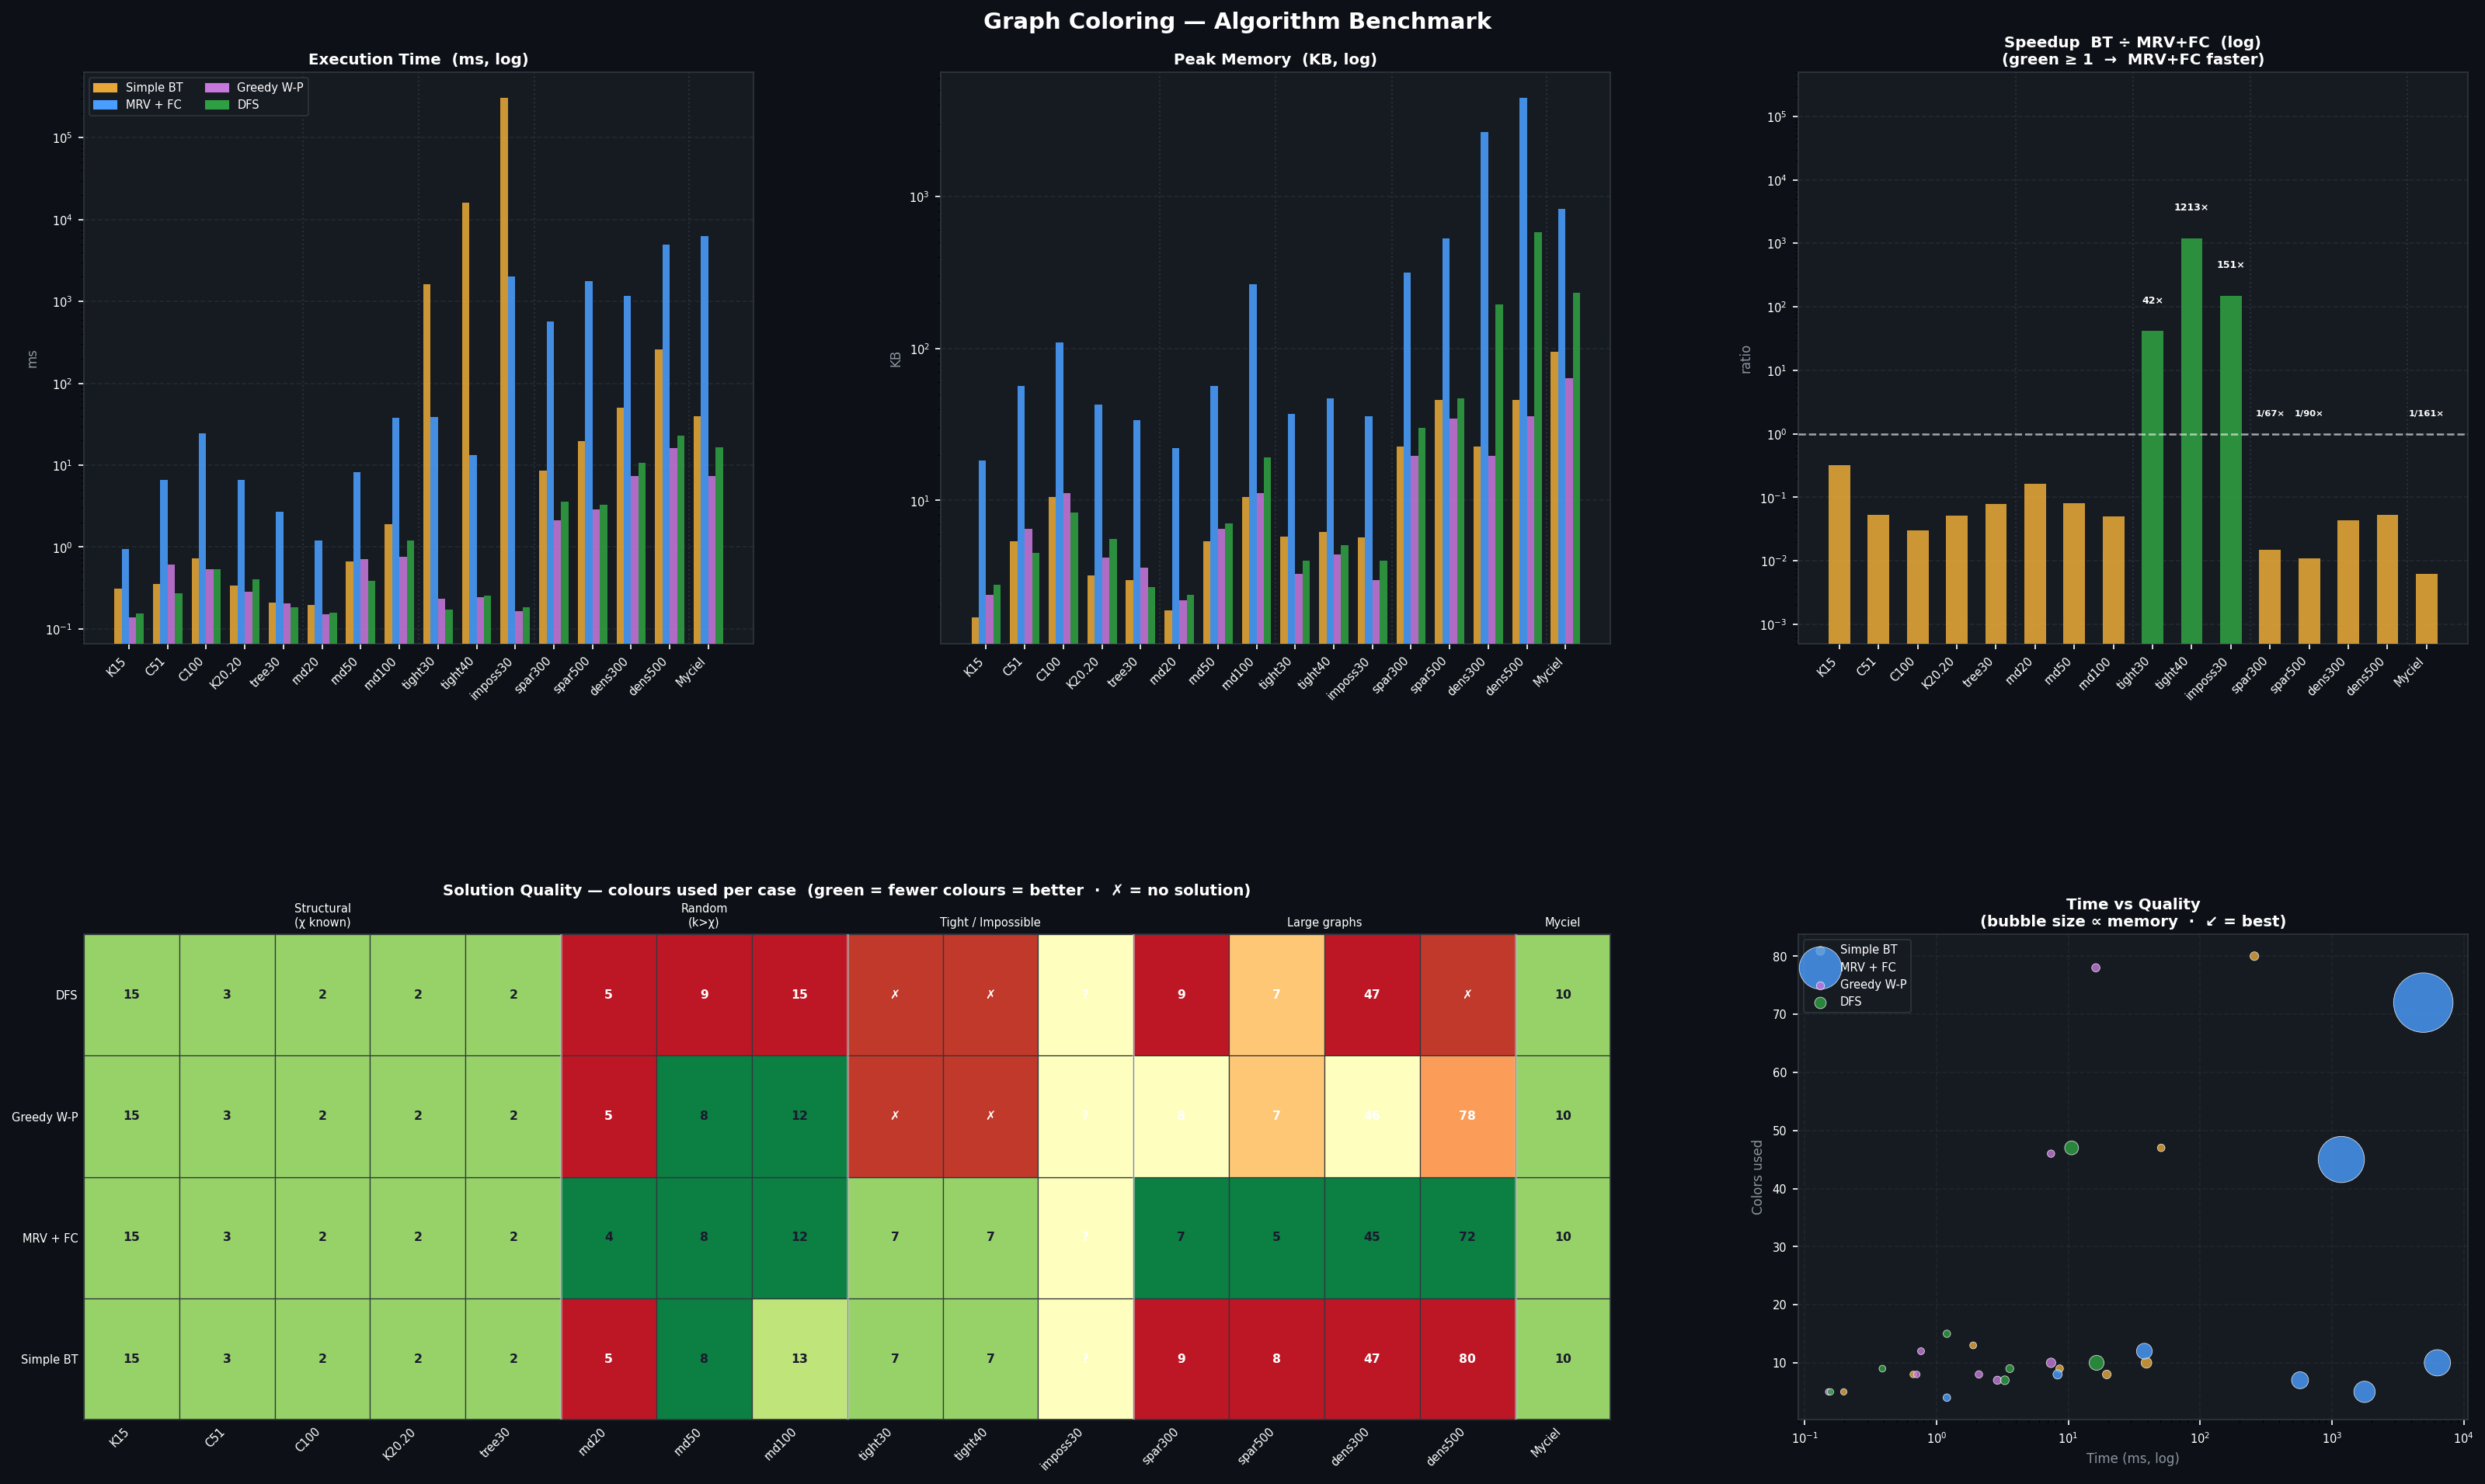

This figure's Python source:
"""
graph_coloring/benchmark_plot.py
Compact comparison of 4 graph-colouring algorithms across 16 benchmark cases.
Run from project root:  python graph_coloring/benchmark_plot.py
"""
import matplotlib.pyplot as plt
import matplotlib.gridspec as gridspec
import matplotlib.patches as mpatches
import matplotlib.ticker as mticker
import numpy as np

# ── Style ─────────────────────────────────────────────────────────────────────
BG, PANEL, GRID = '#0d1117', '#161b22', '#30363d'
A_CLR = ['#e8a838', '#4a9eff', '#c678dd', '#2ea043']
ALGS  = ['Simple BT', 'MRV + FC', 'Greedy W-P', 'DFS']
NaN   = float('nan')

# ── Labels ────────────────────────────────────────────────────────────────────
CASES = [
    'K15',    'C51',    'C100',   'K20.20', 'tree30',   # structural
    'rnd20',  'rnd50',  'rnd100',                        # random
    'tight30','tight40','imposs30',                      # tight / impossible
    'spar300','spar500','dens300', 'dens500',             # large
    'Myciel',
]
N   = len(CASES)
xi  = np.arange(N)
w   = 0.19
off = np.array([-1.5, -0.5, 0.5, 1.5]) * w

CAT_SEP = [4.5, 7.5, 10.5, 14.5]
CAT_LBL = ['Structural\n(χ known)', 'Random\n(k>χ)',
            'Tight / Impossible', 'Large graphs', 'Myciel']
CAT_CTR = [2.0, 6.0, 9.0, 12.5, 15.0]

# ── Data ──────────────────────────────────────────────────────────────────────
TIME = np.array([   # milliseconds
    [0.307, 0.354, 0.730, 0.339, 0.210,  0.198, 0.667,   1.9,
     1610., 16010., 306000.,   8.6,  19.6,  50.7,  258.3,  39.2],
    [0.944,   6.6,  24.5,   6.6,   2.7,    1.2,   8.3,  37.8,
       38.6,   13.2,   2030., 573.6, 1770., 1180., 4940., 6320.],
    [0.138, 0.616, 0.530, 0.282, 0.205,  0.152, 0.708, 0.764,
      0.231,  0.244,  0.166,   2.1,   2.9,   7.4,  16.2,   7.4],
    [0.155, 0.275, 0.537, 0.402, 0.184,  0.157, 0.389,   1.2,
      0.171,  0.255,  0.185,   3.6,   3.3,  10.6,  23.0,  16.4],
])

MEM = np.array([    # kilobytes
    [  1.7,   5.4,  10.5,   3.2,   3.0,   1.9,   5.4,  10.5,
       5.8,   6.2,   5.7,  22.6,  45.7,  22.6,  45.7,  95.1],
    [ 18.3,  56.6, 109.9,  42.7,  33.6,  22.2,  56.9, 266.1,
      37.0,  46.7,  35.8, 316.2, 527.6,2670.0,4450.0, 828.0],
    [  2.4,   6.5,  11.2,   4.2,   3.6,   2.2,   6.5,  11.2,
       3.3,   4.4,   3.0,  19.6,  34.7,  19.6,  36.0,  63.8],
    [  2.8,   4.5,   8.3,   5.6,   2.7,   2.4,   7.1,  19.1,
       4.0,   5.1,   4.0,  30.1,  46.7, 193.9, 580.6, 233.1],
])

NCOLS = np.array([  # colours used  (NaN = no solution)
    [15, 3, 2, 2, 2,   5,  8, 13,    7,   7, NaN,   9,  8, 47,  80, 10],
    [15, 3, 2, 2, 2,   4,  8, 12,    7,   7, NaN,   7,  5, 45,  72, 10],
    [15, 3, 2, 2, 2,   5,  8, 12,  NaN, NaN, NaN,   8,  7, 46,  78, 10],
    [15, 3, 2, 2, 2,   5,  9, 15,  NaN, NaN, NaN,   9,  7, 47, NaN, 10],
])

# ── Helpers ───────────────────────────────────────────────────────────────────
def _style(ax, title, ylabel, log=False):
    ax.set_facecolor(PANEL)
    ax.set_title(title, color='white', fontsize=9.5, fontweight='bold', pad=5)
    ax.set_ylabel(ylabel, color='#8b949e', fontsize=8)
    ax.set_xticks(xi)
    ax.set_xticklabels(CASES, rotation=45, ha='right', fontsize=6.5)
    ax.tick_params(colors='white', labelsize=7)
    for sp in ax.spines.values():
        sp.set_color(GRID)
    ax.grid(axis='y', color=GRID, ls='--', alpha=0.5, zorder=0)
    if log:
        ax.set_yscale('log')
        ax.yaxis.set_minor_formatter(mticker.NullFormatter())


def _cats(ax):
    for b in CAT_SEP:
        ax.axvline(b, color=GRID, lw=1, ls=':', alpha=0.8, zorder=1)


# ── Figure ────────────────────────────────────────────────────────────────────
fig = plt.figure(figsize=(22, 13), facecolor=BG)
fig.suptitle('Graph Coloring — Algorithm Benchmark', color='white',
             fontsize=14, fontweight='bold', y=0.99)

gs = gridspec.GridSpec(2, 3, height_ratios=[1, 0.85],
                       hspace=0.55, wspace=0.28,
                       left=0.05, right=0.98, top=0.95, bottom=0.06)

ax_t  = fig.add_subplot(gs[0, 0])
ax_m  = fig.add_subplot(gs[0, 1])
ax_sp = fig.add_subplot(gs[0, 2])
ax_h  = fig.add_subplot(gs[1, 0:2])
ax_sc = fig.add_subplot(gs[1, 2])

leg_p = [mpatches.Patch(color=c, label=a) for c, a in zip(A_CLR, ALGS)]

# ── 1. Execution time ─────────────────────────────────────────────────────────
for i in range(4):
    ax_t.bar(xi + off[i], TIME[i], w, color=A_CLR[i], alpha=0.88, zorder=3)
_cats(ax_t)
_style(ax_t, 'Execution Time  (ms, log)', 'ms', log=True)
ax_t.legend(handles=leg_p, fontsize=7, facecolor=PANEL, edgecolor=GRID,
            labelcolor='white', loc='upper left', ncol=2)

# ── 2. Peak memory ────────────────────────────────────────────────────────────
for i in range(4):
    ax_m.bar(xi + off[i], MEM[i], w, color=A_CLR[i], alpha=0.88, zorder=3)
_cats(ax_m)
_style(ax_m, 'Peak Memory  (KB, log)', 'KB', log=True)

# ── 3. Speedup  BT / MRV+FC ──────────────────────────────────────────────────
spd  = TIME[0] / TIME[1]
bclr = ['#2ea043' if s >= 1 else '#e8a838' for s in spd]
bars = ax_sp.bar(xi, spd, 0.55, color=bclr, alpha=0.88, zorder=3)
ax_sp.axhline(1, color='white', lw=1.2, ls='--', alpha=0.6, zorder=4)
ax_sp.set_yscale('log')
ax_sp.yaxis.set_minor_formatter(mticker.NullFormatter())
ax_sp.set_ylim(5e-4, 5e5)
_cats(ax_sp)
_style(ax_sp, 'Speedup  BT ÷ MRV+FC  (log)\n(green ≥ 1  →  MRV+FC faster)', 'ratio')

for bar, s in zip(bars, spd):
    cx = bar.get_x() + bar.get_width() / 2
    if s > 40:
        ax_sp.text(cx, s * 2.5, f'{s:.0f}×',
                   ha='center', va='bottom', fontsize=6,
                   color='white', fontweight='bold', zorder=5)
    elif s < 0.015:
        ax_sp.text(cx, 1.8, f'1/{1/s:.0f}×',
                   ha='center', va='bottom', fontsize=5.5,
                   color='white', fontweight='bold', zorder=5)

# ── 4. Quality heatmap ────────────────────────────────────────────────────────
quality = np.full((4, N), 0.5)
for j in range(N):
    valid = [NCOLS[i, j] for i in range(4) if not np.isnan(NCOLS[i, j])]
    if not valid:
        continue
    mn, mx = min(valid), max(valid)
    for i in range(4):
        v = NCOLS[i, j]
        if   np.isnan(v): quality[i, j] = -1
        elif mx == mn:    quality[i, j] =  0.75
        else:             quality[i, j] =  1.0 - (v - mn) / (mx - mn)

ax_h.set_facecolor(PANEL)
ax_h.set_xlim(-0.5, N - 0.5)
ax_h.set_ylim(-0.5, 3.5)
cmap = plt.cm.RdYlGn

for i in range(4):
    for j in range(N):
        q  = quality[i, j]
        fc = '#c0392b' if q == -1 else cmap(q * 0.9 + 0.05)
        ax_h.add_patch(plt.Rectangle((j - 0.5, i - 0.5), 1, 1,
                                     fc=fc, ec=GRID, lw=0.6, zorder=2))
        v_raw = NCOLS[i, j]
        txt = '✗' if q == -1 else (str(int(v_raw)) if not np.isnan(v_raw) else '?')
        tc  = 'white' if (q == -1 or q < 0.55) else '#1a1a2e'
        ax_h.text(j, i, txt, ha='center', va='center',
                  fontsize=7.5, color=tc, fontweight='bold', zorder=3)

ax_h.set_xticks(range(N))
ax_h.set_xticklabels(CASES, rotation=45, ha='right', fontsize=6.5)
ax_h.set_yticks(range(4))
ax_h.set_yticklabels(ALGS, fontsize=8.5, color='white')
ax_h.tick_params(colors='white', labelsize=7, length=0)
ax_h.set_title(
    'Solution Quality — colours used per case  '
    '(green = fewer colours = better  ·  ✗ = no solution)',
    color='white', fontsize=9.5, fontweight='bold', pad=5)
for sp in ax_h.spines.values():
    sp.set_color(GRID)
for b in CAT_SEP:
    ax_h.axvline(b, color='white', lw=1.5, alpha=0.4, zorder=4)

ax_ht = ax_h.twiny()
ax_ht.set_xlim(ax_h.get_xlim())
ax_ht.set_xticks(CAT_CTR)
ax_ht.set_xticklabels(CAT_LBL, fontsize=7, color='#8b949e')
ax_ht.tick_params(length=0, colors='white')
for sp in ax_ht.spines.values():
    sp.set_visible(False)

# ── 5. Time vs quality scatter ────────────────────────────────────────────────
ax_sc.set_facecolor(PANEL)
IDX = [5, 6, 7, 11, 12, 13, 14, 15]   # random + large + myciel

for i, (alg, c) in enumerate(zip(ALGS, A_CLR)):
    tx, cy, sz = [], [], []
    for j in IDX:
        if not np.isnan(NCOLS[i, j]):
            tx.append(TIME[i, j])
            cy.append(NCOLS[i, j])
            sz.append(MEM[i, j])
    if tx:
        ax_sc.scatter(tx, cy, s=[m * 0.3 + 15 for m in sz],
                      color=c, alpha=0.80, label=alg,
                      edgecolors='white', linewidths=0.4, zorder=3)

ax_sc.set_xscale('log')
ax_sc.set_xlabel('Time (ms, log)', color='#8b949e', fontsize=8)
ax_sc.set_ylabel('Colors used', color='#8b949e', fontsize=8)
ax_sc.set_title('Time vs Quality\n(bubble size ∝ memory  ·  ↙ = best)',
                color='white', fontsize=9.5, fontweight='bold', pad=5)
ax_sc.tick_params(colors='white', labelsize=7)
for sp in ax_sc.spines.values():
    sp.set_color(GRID)
ax_sc.grid(color=GRID, ls='--', alpha=0.4, zorder=0)
ax_sc.legend(fontsize=7, facecolor=PANEL, edgecolor=GRID,
             labelcolor='white', loc='upper left')

# ── Save ──────────────────────────────────────────────────────────────────────
out = 'graph_coloring/benchmark_plot.png'
plt.savefig(out, dpi=150, bbox_inches='tight', facecolor=BG, edgecolor='none')
print(f'Saved -> {out}')
plt.show()
